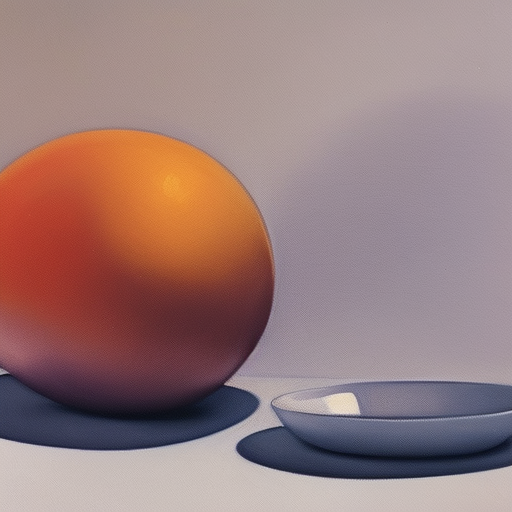
Generation parameters embedded in this image by AUTOMATIC1111 Stable Diffusion web UI or a fork of it (Forge, ...) (PNG 'parameters' text chunk):
Produce a still life painting of objects placed on a table, capturing the correct proportions and angles from the viewer's perspective
Negative prompt: nsfw
Steps: 20, Sampler: Euler a, CFG scale: 7, Seed: 1648687449, Size: 512x512, Model hash: 88ecb78256, Model: v2-1_512-ema-pruned, Version: v1.3.2